Photos from the image-classification dataset "real" in the GitHub repository GabrielRinconMiranda/UNI-Concurrente-Parcial-2026-2. Its 5 classes are: bear, cat, dog, lion, panda.

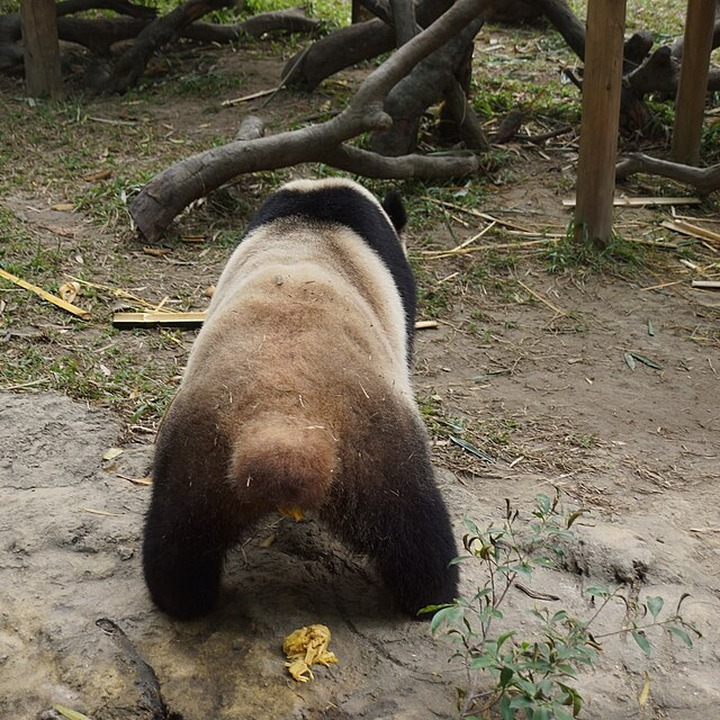
Label: panda

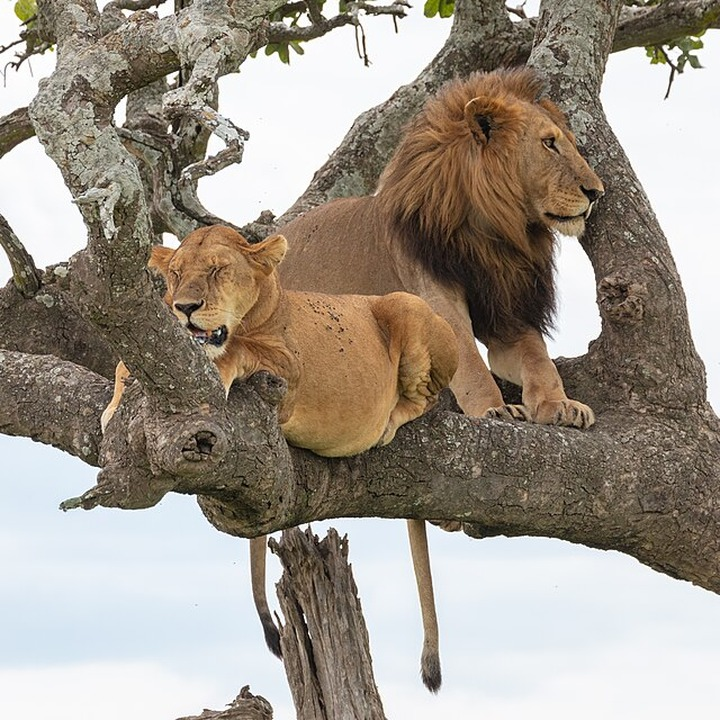
Label: lion

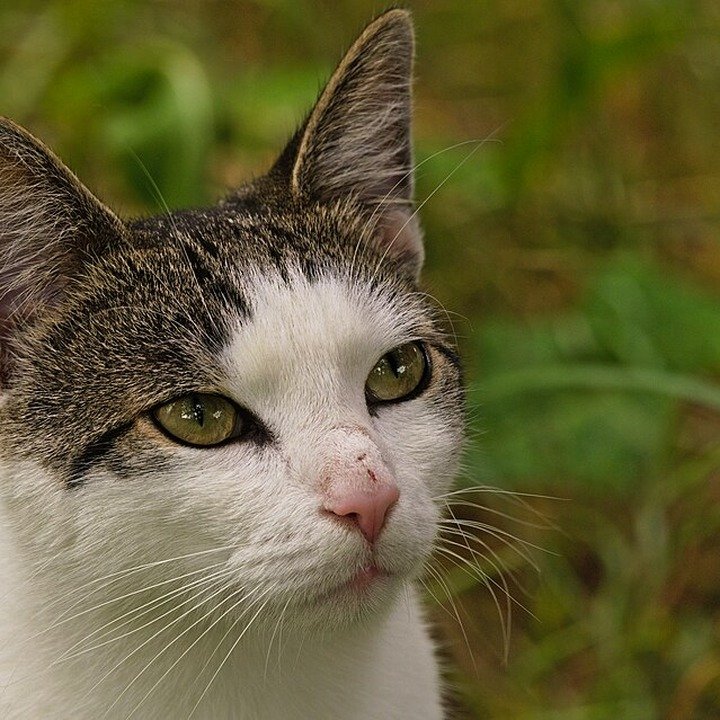
Label: cat

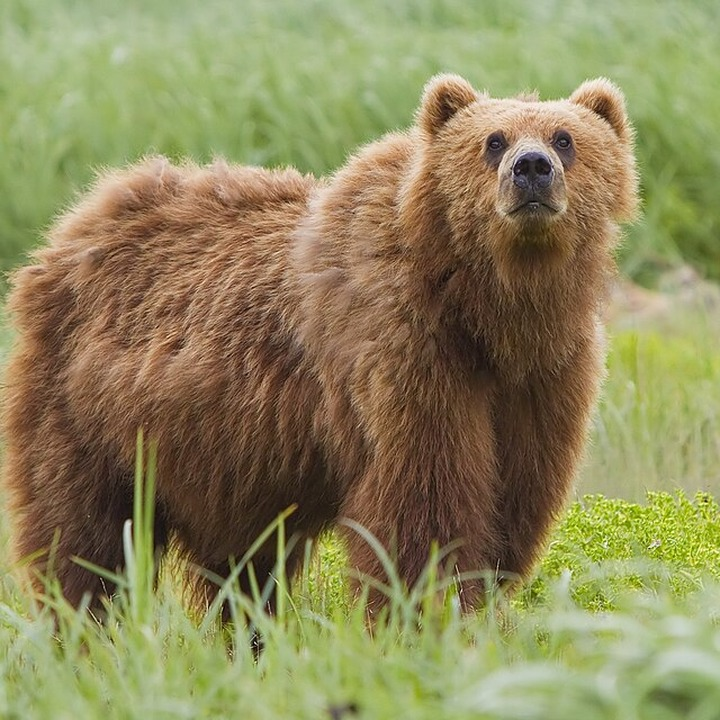
Label: bear

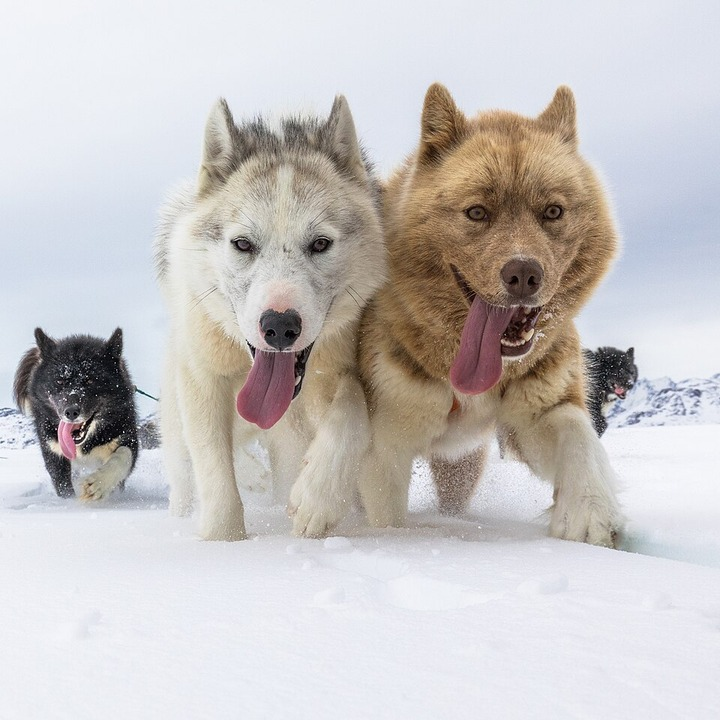
Label: dog

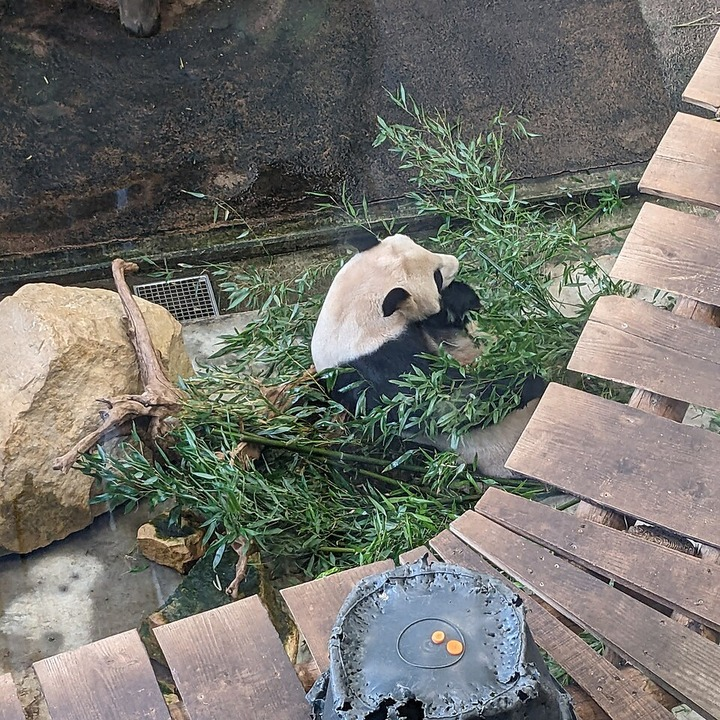
Label: panda
